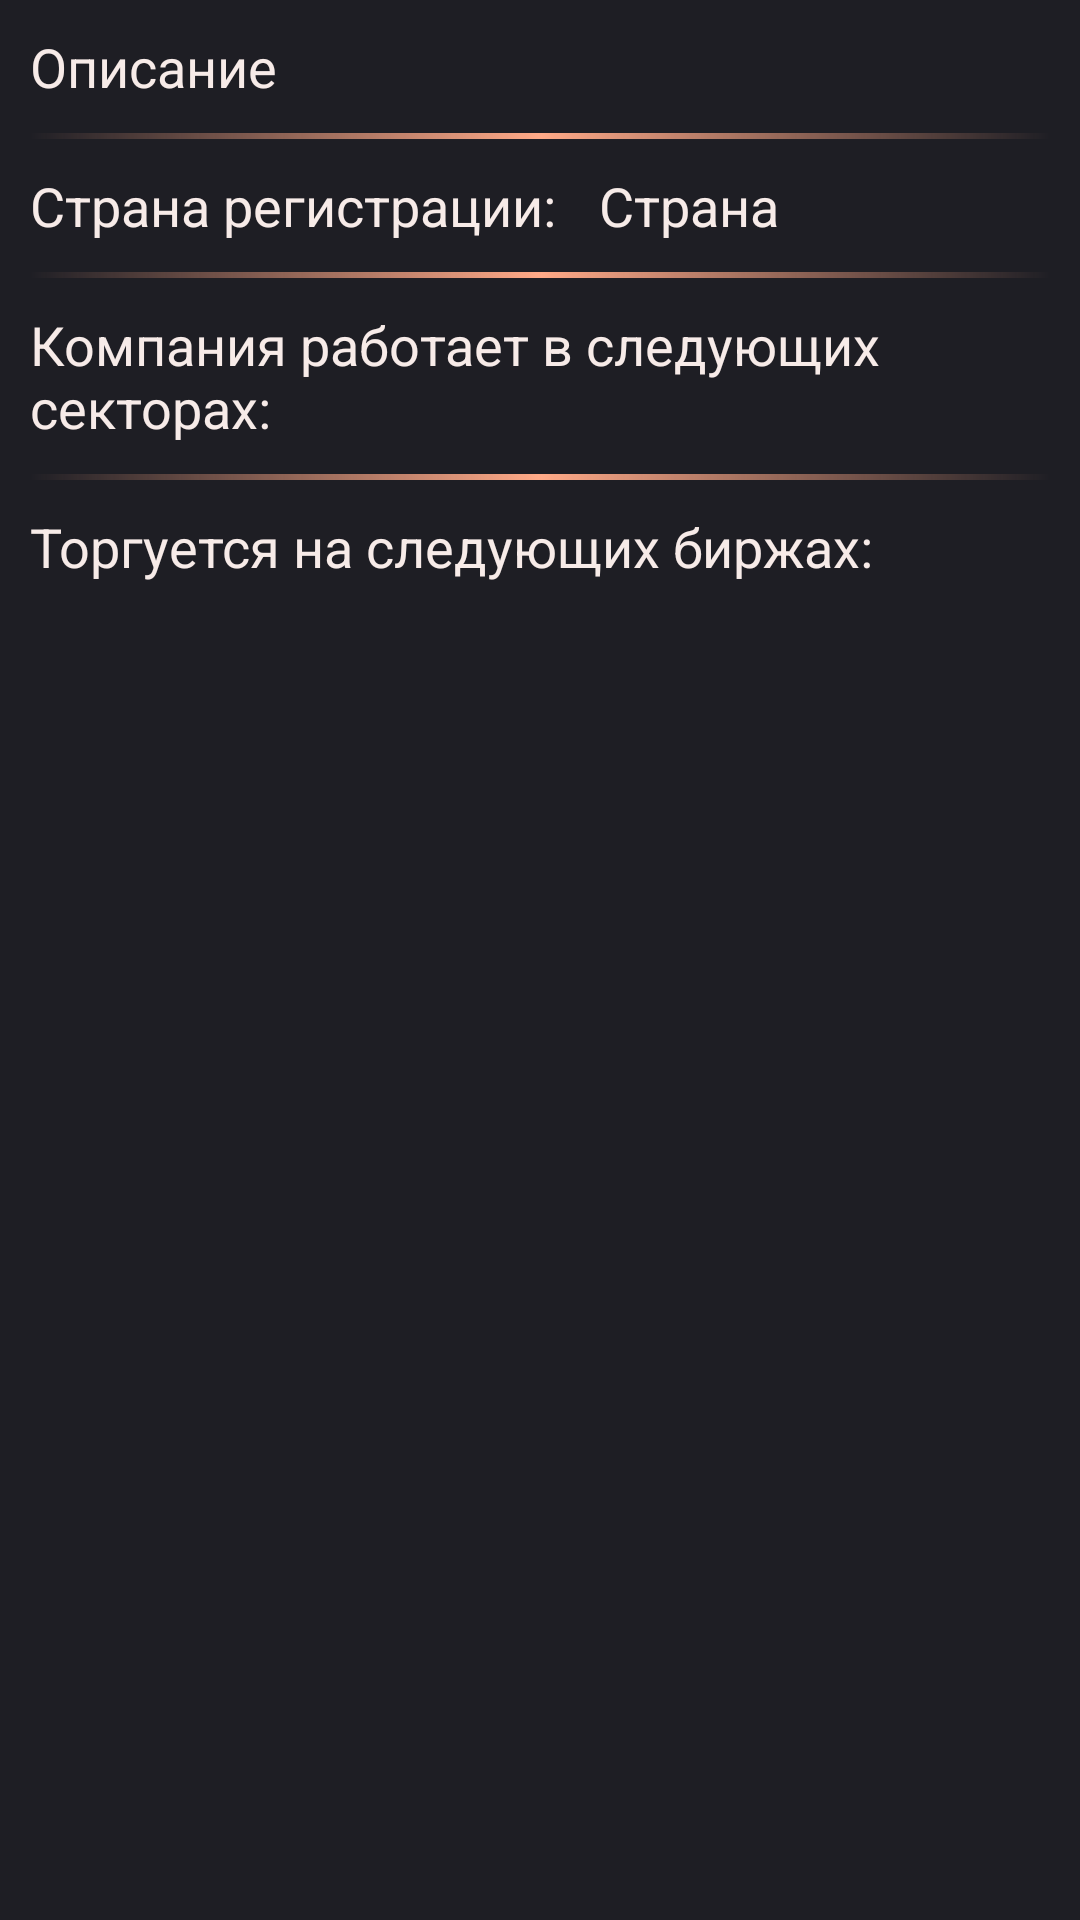

The Android layout XML behind this screen, and the referenced resources:
<!-- AndroidManifest.xml: application theme Theme.Involio -->
<!-- res/layout/tab_third_fragment.xml -->
<?xml version="1.0" encoding="utf-8"?>
<androidx.appcompat.widget.LinearLayoutCompat xmlns:android="http://schemas.android.com/apk/res/android"
    xmlns:app="http://schemas.android.com/apk/res-auto"
    android:layout_width="match_parent"
    android:layout_height="match_parent"
    android:padding="10dp"
    android:background="@color/background_color"
    android:orientation="vertical">

    <TextView
        android:id="@+id/description"
        android:layout_width="wrap_content"
        android:layout_height="wrap_content"
        android:textColor="@color/text_color"
        android:textSize="18sp"
        android:text="Описание"/>

    <View
        android:layout_width="wrap_content"
        android:background="@drawable/separator"
        android:layout_height="2dp"
        android:layout_marginVertical="10dp"/>

    <androidx.appcompat.widget.LinearLayoutCompat
        android:layout_width="match_parent"
        android:layout_height="wrap_content"
        android:orientation="horizontal" >
        <TextView
            android:layout_width="wrap_content"
            android:layout_height="wrap_content"
            android:textColor="@color/text_color"
            android:textSize="18sp"
            android:text="Страна регистрации: "
            android:paddingEnd="10dp"/>
        <TextView
            android:id="@+id/country"
            android:layout_width="match_parent"
            android:layout_height="wrap_content"
            android:textColor="@color/text_color"
            android:textSize="18sp"
            android:text="Страна" />
    </androidx.appcompat.widget.LinearLayoutCompat>

    <View
        android:layout_width="wrap_content"
        android:background="@drawable/separator"
        android:layout_height="2dp"
        android:layout_marginVertical="10dp"/>

    <TextView
        android:layout_width="wrap_content"
        android:layout_height="wrap_content"
        android:textColor="@color/text_color"
        android:textSize="18sp"
        android:text="Компания работает в следующих секторах:"/>

    <ListView
        android:id="@+id/sectors"
        android:layout_width="match_parent"
        android:layout_height="wrap_content"
        android:textColor="@color/text_color"
        android:textSize="18sp" />

    <View
        android:layout_width="wrap_content"
        android:background="@drawable/separator"
        android:layout_height="2dp"
        android:layout_marginVertical="10dp"/>

    <TextView
        android:layout_width="wrap_content"
        android:layout_height="wrap_content"
        android:textColor="@color/text_color"
        android:textSize="18sp"
        android:text="Торгуется на следующих биржах:"/>

    <ListView
        android:id="@+id/exchanges"
        android:layout_width="match_parent"
        android:layout_height="wrap_content"
        android:textColor="@color/text_color"
        android:textSize="18sp"/>

</androidx.appcompat.widget.LinearLayoutCompat>
<!-- resources referenced by this layout -->
<resources>
  <color name="background_color">#1E1E24</color>
  <color name="text_color">#F7EBE8</color>
  <!-- drawable separator (drawable) -->
  <?xml version="1.0" encoding="utf-8"?>
  <shape xmlns:android="http://schemas.android.com/apk/res/android"
      android:shape="rectangle" >
  
      <gradient
          android:angle="0"
          android:centerColor="@color/lightBar_color"
          android:endColor="@android:color/transparent"
          android:startColor="@android:color/transparent" />
  
  </shape>
  <style name="Theme.Involio" parent="Theme.AppCompat.NoActionBar">
          <item name="android:forceDarkAllowed">false</item>
  
          
  
          <item name="colorPrimary">@color/lightBar_color</item>
          <item name="colorPrimaryVariant">@color/darkBar_color</item>
          <item name="colorOnPrimary">@color/text_color</item>
          
          <item name="colorSecondary">@color/teal_200</item>
          <item name="colorSecondaryVariant">@color/teal_700</item>
          <item name="colorOnSecondary">@color/black</item>
          
          <item name="android:statusBarColor" tools:targetApi="l">@color/background_color</item>
          
          <item name="windowActionBar">false</item>
          <item name="windowNoTitle">true</item>
      </style>
  <color name="lightBar_color">#FFA987</color>
  <color name="darkBar_color">#444140</color>
  <color name="teal_200">#FF03DAC5</color>
  <color name="teal_700">#FF018786</color>
  <color name="black">#FF000000</color>
</resources>
